Photos from the image-classification dataset "Fabgaurd-AI" in the GitHub repository adarshshkla/Fabgaurd-AI. Its 12 classes are: bridge defect, crack, delamination, gap, good - no defect, open circuit defect, particle contamination, polishing defect, random defect, short circuit defect, via defect, void defect.

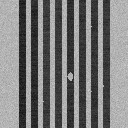
Label: gap

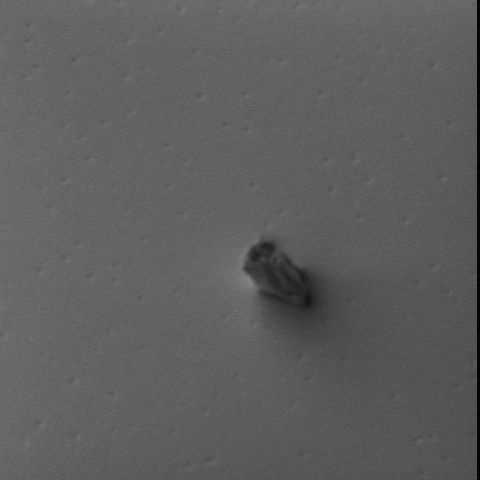
Label: particle contamination

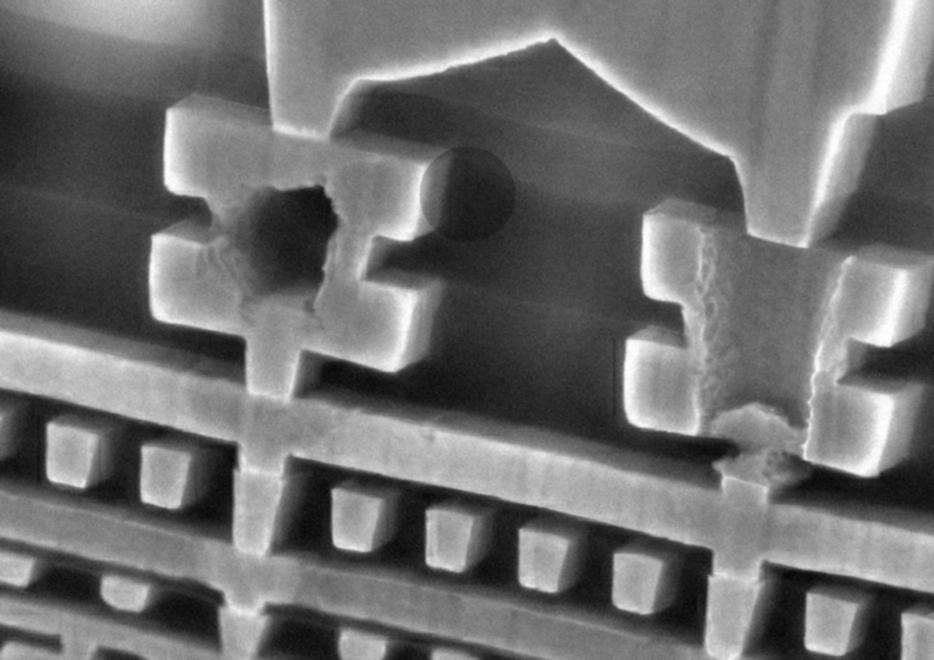
Label: via defect

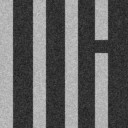
Label: open circuit defect

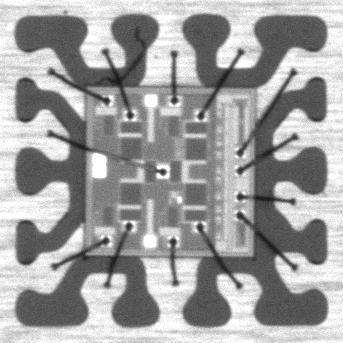
Label: short circuit defect

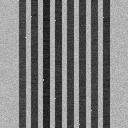
Label: good - no defect
